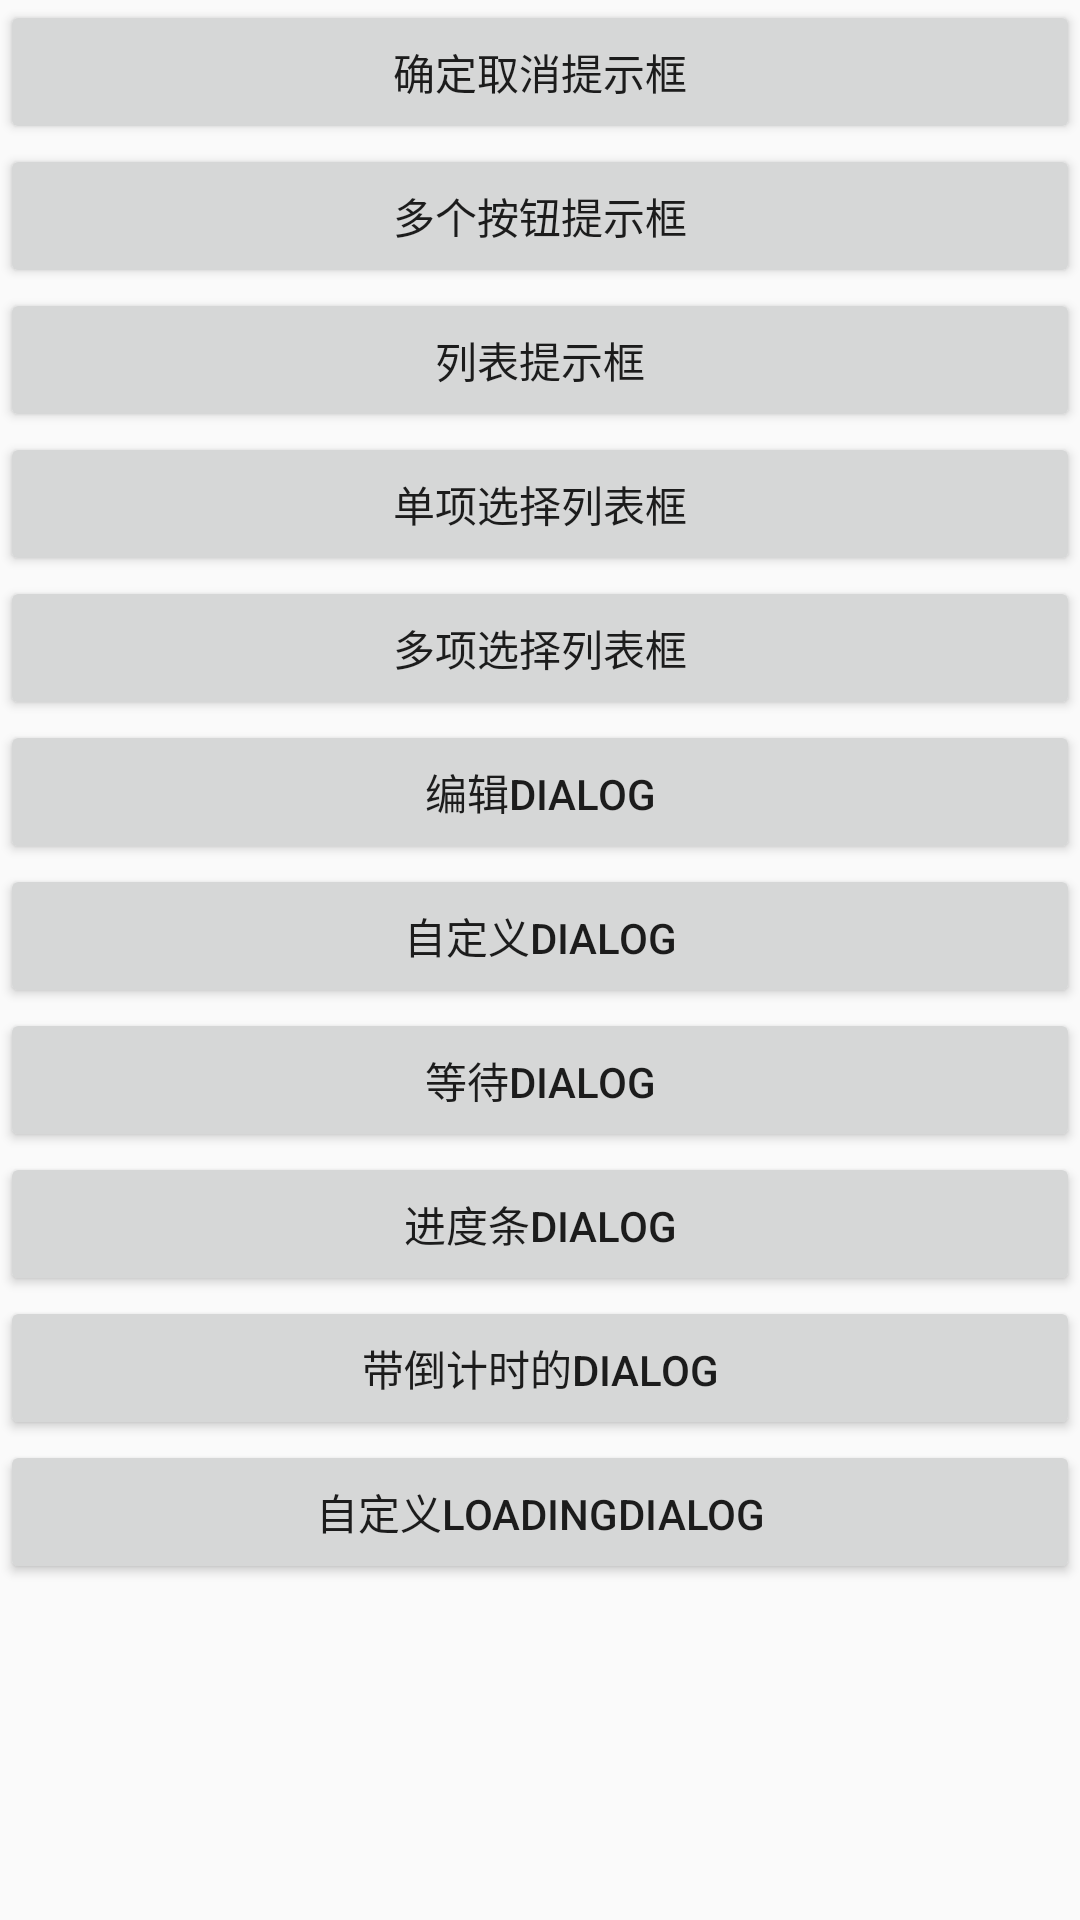

Reconstruct the res/layout file that produces this screen, plus the resources it refers to.
<!-- AndroidManifest.xml: activity theme Theme.AppCompat.Light.NoActionBar -->
<!-- res/layout/activity_dialog.xml -->
<?xml version="1.0" encoding="utf-8"?>
<LinearLayout xmlns:android="http://schemas.android.com/apk/res/android"
              android:orientation="vertical"
              android:layout_width="match_parent"
              android:layout_height="match_parent">

    <Button
        android:id="@+id/mbutton1"
        android:layout_width="fill_parent"
        android:layout_height="wrap_content"
        android:text="确定取消提示框"
        />
    <Button
        android:id="@+id/mbutton2"
        android:layout_width="fill_parent"
        android:layout_height="wrap_content"
        android:text="多个按钮提示框"
        />
    <Button
        android:id="@+id/mbutton3"
        android:layout_width="fill_parent"
        android:layout_height="wrap_content"
        android:text="列表提示框"
        />
    <Button
        android:id="@+id/mbutton4"
        android:layout_width="fill_parent"
        android:layout_height="wrap_content"
        android:text="单项选择列表框"
        />
    <Button
        android:id="@+id/mbutton5"
        android:layout_width="fill_parent"
        android:layout_height="wrap_content"
        android:text="多项选择列表框"
        />
    <Button
        android:id="@+id/mbutton6"
        android:layout_width="fill_parent"
        android:layout_height="wrap_content"
        android:text="编辑dialog"
        />

    <Button
        android:id="@+id/mbutton7"
        android:layout_width="fill_parent"
        android:layout_height="wrap_content"
        android:text="自定义dialog"
        />
    <Button
        android:id="@+id/mbutton8"
        android:layout_width="fill_parent"
        android:layout_height="wrap_content"
        android:text="等待Dialog"
        />
    <Button
        android:id="@+id/mbutton9"
        android:layout_width="fill_parent"
        android:layout_height="wrap_content"
        android:text="进度条Dialog"
        />

    <Button
        android:id="@+id/mbutton10"
        android:layout_width="fill_parent"
        android:layout_height="wrap_content"
        android:text="带倒计时的Dialog"
        />

    <Button
        android:id="@+id/mbutton11"
        android:layout_width="fill_parent"
        android:layout_height="wrap_content"
        android:text="自定义LoadingDialog"
        />



</LinearLayout>
<!-- resources referenced by this layout -->
<resources>

</resources>
